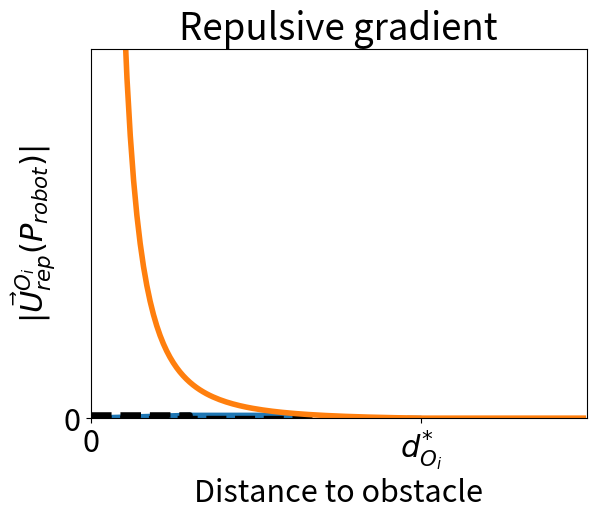

This chart was generated by the following Python code:
import numpy as np
import matplotlib.pyplot as plt



def att_graph():
    d_star = 0.3
    zeta = 2

    nablaU_att = []
    x = []
    d = 0
    while d < 0.7:
        if d < d_star:
            nablaU_att.append(zeta * d)
        else:
            nablaU_att.append(d_star * zeta)

        x.append(d)
        d += 0.1



    # Text size
    linewidth = 4
    plt.rcParams.update({'font.size': 22})

    # Plots
    plt.plot(x, nablaU_att, linewidth=linewidth)

    # Dashed line
    dashed_line_x = [0,d_star, d_star]
    dashed_line_y = [zeta*d_star, zeta*d_star, 0]
    plt.plot(dashed_line_x,dashed_line_y,linestyle="dashed",linewidth=linewidth, color=(0,0,0))

    # Arrow
    plt.arrow(0.5, zeta*d_star, 0.1, 0, head_width=0.015, head_length=0.012, color=(31/255.0, 119/255.0, 180/255.0), linewidth=linewidth-1)
    
    # Labels and title
    plt.title("Attractive gradient")
    plt.xlabel("Distance to goal")
    plt.ylabel("$|\\vec{U}_{att}(\\vec{P}_{robot})|$")

    # Limits
    plt.ylim(0,zeta*d_star*1.3)

    # Ticks
    plt.xticks(ticks=[0,d_star], labels=["0", "$d^{*}_{g}$"])
    plt.yticks(ticks=[d_star*zeta], labels=["$\zeta \cdot d^{*}_{g}$"])

    plt.show()





def rep_graph():
    eta = 1
    Q_star = 1

    nablaU_repObs_i = []
    x = []
    d = 0.1
    while d < 1.5:
        if (d < Q_star):
            nablaU_repObs_i.append(eta * (1/d - 1/Q_star) * (1.0 / (pow(d,2))) * (d))
        else:
            nablaU_repObs_i.append(0)

        x.append(d)
        d += 0.01
    
    linewidth = 4
    plt.rcParams.update({'font.size': 22})

    plt.plot([0,Q_star],[0,0],linestyle="dashed", color=(0,0,0), linewidth=linewidth-0.1)
    plt.plot(x, nablaU_repObs_i, linewidth=linewidth)
    

    plt.title("Repulsive gradient")
    plt.ylabel("$|\\vec{U}_{rep}^{O_i}(P_{robot})|$")
    plt.xlabel("Distance to obstacle")

    plt.xticks(ticks=[0,Q_star],labels=["0", "$d_{O_i}^{*}$"])
    plt.yticks(ticks=[0],labels=["0"])

    plt.xlim(0,1.5)
    plt.ylim(0,80)

    

    plt.show()


if __name__ == "__main__":
    att_graph()
    rep_graph()